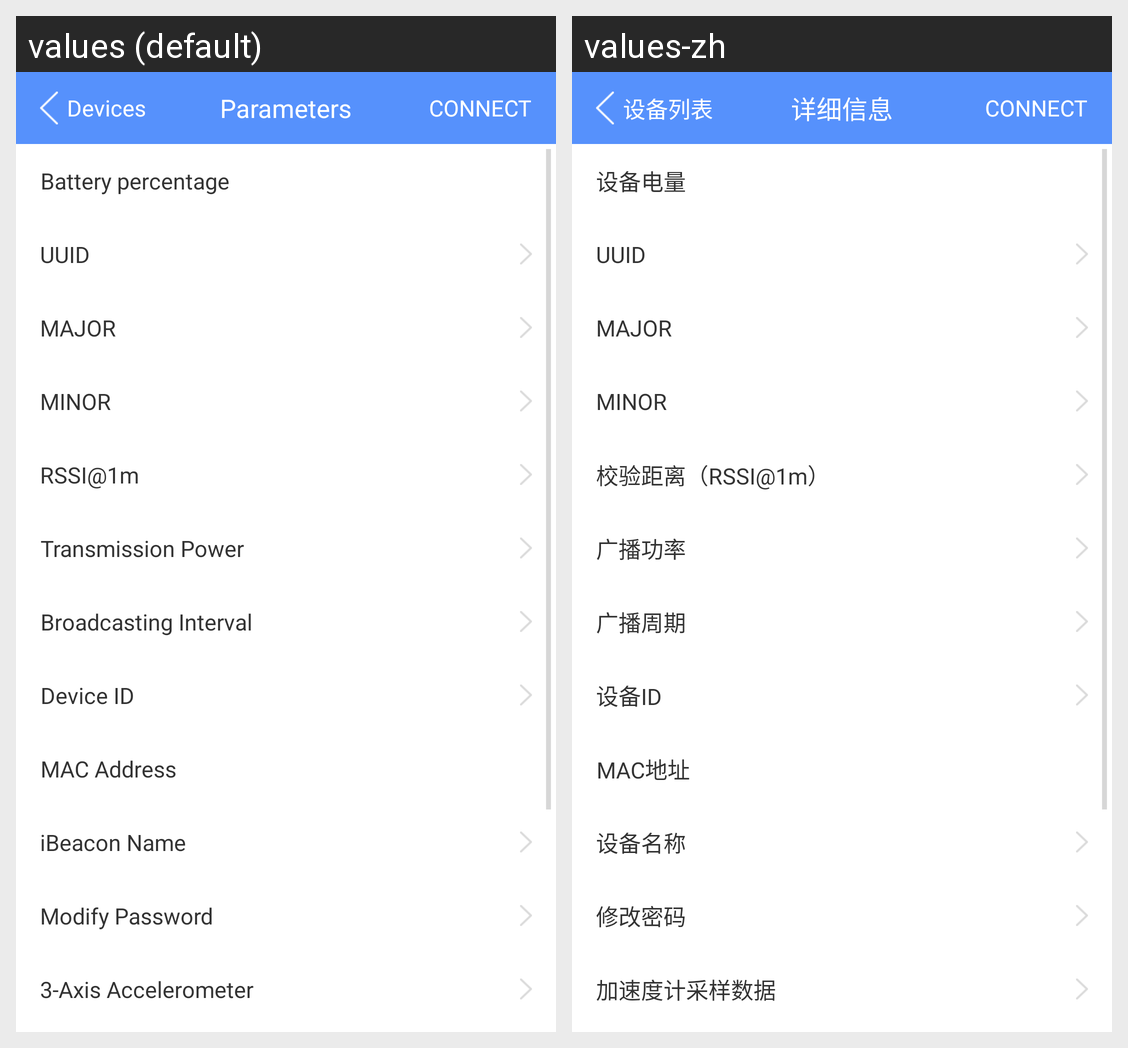

Strings drawn on this Android screen and how each of the app's shown locales translates them:
Android screen res/layout/activity_device_info.xml rendered under 2 locales, left to right: values (default), values-zh. Device: Nexus 5 (rendered at 1080×1920; each locale shown at half size, 540×960, under a caption strip naming it); theme LaunchActivityTheme.
Strings drawn on this screen, with the default value and each locale's value (text and hints the layout hard-codes, and strings that could not be matched under every locale, appear in the picture but are not listed):

device_list_title
  values: Devices
  values-zh: 设备列表

device_info_title
  values: Parameters
  values-zh: 详细信息

device_info_conn_status_connect
  values: CONNECT
  values-zh: CONNECT

device_info_battery
  values: Battery percentage
  values-zh: 设备电量

device_info_uuid
  values: UUID
  values-zh: UUID

device_info_major
  values: MAJOR
  values-zh: MAJOR

device_info_minor
  values: MINOR
  values-zh: MINOR

device_info_measure_power
  values: RSSI@1m
  values-zh: 校验距离（RSSI@1m）

device_info_transmission
  values: Transmission Power
  values-zh: 广播功率

device_info_broadcast_interval
  values: Broadcasting Interval
  values-zh: 广播周期

device_info_device_id
  values: Device ID
  values-zh: 设备ID

device_info_mac
  values: MAC Address
  values-zh: MAC地址

device_info_ibeacon_name
  values: iBeacon Name
  values-zh: 设备名称

device_info_password
  values: Modify Password
  values-zh: 修改密码

device_info_three_axis
  values: 3-Axis Accelerometer
  values-zh: 加速度计采样数据
